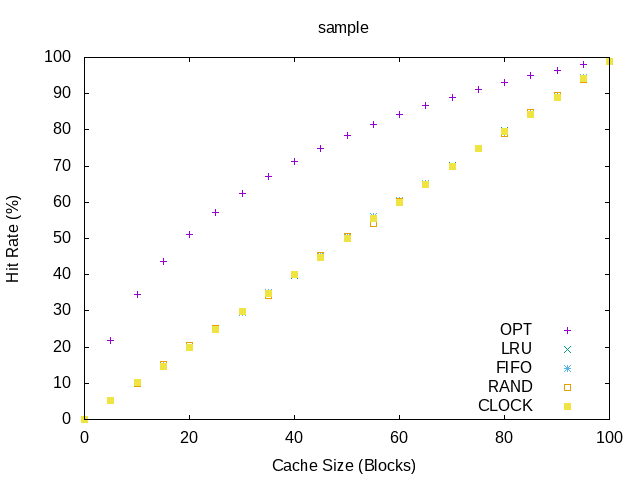

The file beside this chart, header and first rows:
#cache, OPT, LRU, FIFO, RAND, CLOCK
0, 0, 0, 0, 0, 0
5, 21.58, 4.92, 4.99, 4.98, 4.91
10, 34.43, 10.03, 10.08, 10.13, 9.98
15, 43.61, 15.07, 15.23, 14.56, 14.85
20, 50.71, 19.83, 19.66, 19.62, 20.04
25, 56.89, 24.56, 24.78, 25.18, 24.49
30, 62.14, 29.5, 30.22, 30.04, 29.63
35, 66.8, 34.75, 35.13, 35.19, 34.78
40, 70.9, 39.7, 40.01, 39.76, 39.6
45, 74.66, 44.62, 44.67, 45.22, 44.3
50, 78.14, 49.61, 49.19, 50.01, 50
55, 81.35, 54.46, 54.57, 54.42, 54.8
60, 84.13, 59.76, 60.39, 59.3, 59.72
65, 86.71, 65.01, 64.57, 64.34, 64.84
70, 89.04, 69.99, 69.66, 69.29, 69.33
75, 91.24, 74.99, 74.56, 74.41, 74.9
80, 93.23, 79.57, 79.37, 79.02, 79.51
85, 95.01, 84.32, 84.04, 84.34, 84.45
90, 96.56, 89.19, 89.71, 89.37, 89.06
95, 97.89, 94.01, 94.1, 94.21, 94.25
100, 99, 99, 99, 99, 99
